Run: headless pygame with SDL's dummy video driver; simulated clock (each Clock.tick advances the game by its frame time, no real sleeping); random seed 0; keys injected as events and as key.get_pressed() state; no mouse input.
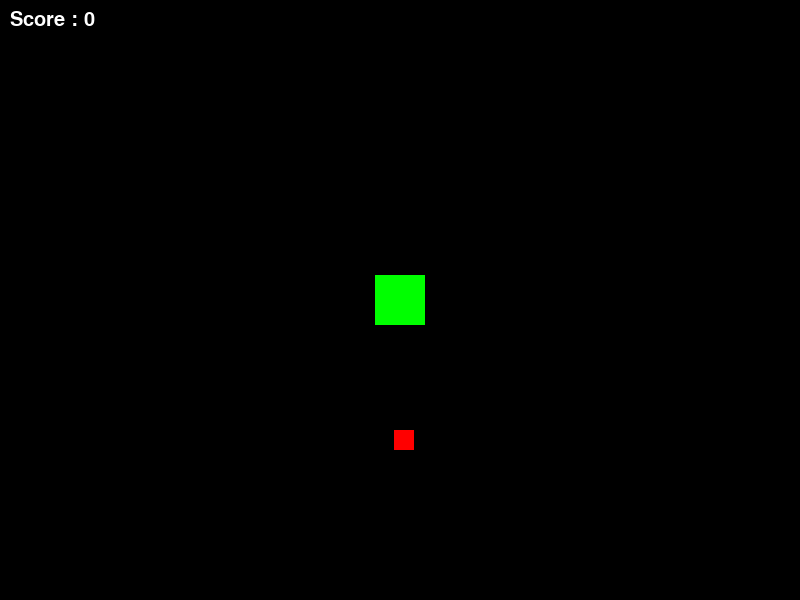
Frame 1 of 4 · flips 1–60 · no input
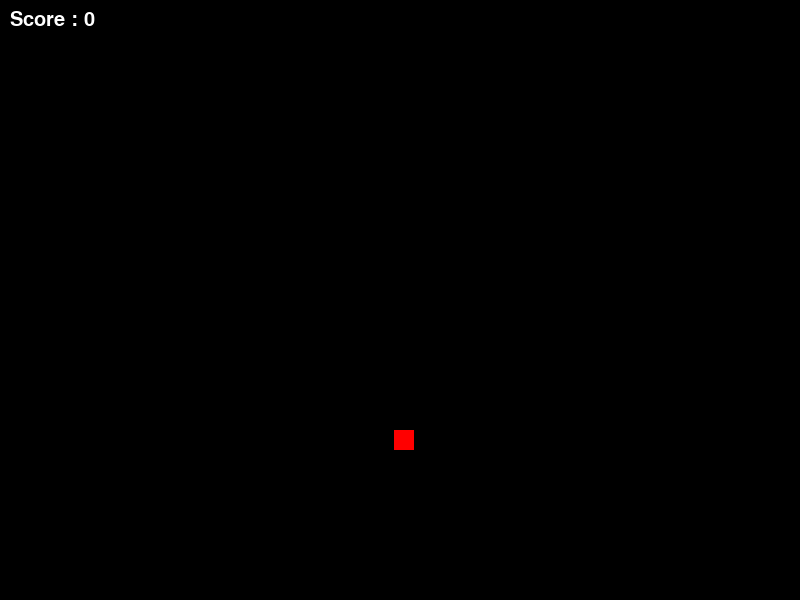
Frame 2 of 4 · flips 61–180 · tapped SPACE, RETURN · held RIGHT (→), D
Frame 3 of 4 · flips 181–300 · held DOWN (↓), S · screen unchanged from frame 2, image omitted
Frame 4 of 4 · flips 301–420 · held LEFT (←), A, UP (↑), W · screen unchanged from frame 3, image omitted

The pygame program that drew these frames:

import pygame
import sys
import random

pygame.init()

WIDTH = 800
HEIGHT = 600

screen = pygame.display.set_mode((WIDTH,HEIGHT))
pygame.display.set_caption('Snake Game')
clock = pygame.time.Clock()

# Snake
snake_x = 375
snake_y = 275
snake_size = 50
speed = 5

#Food
food_size = 20
food_x=random.randint(0,WIDTH-food_size)
food_y=random.randint(0,HEIGHT-food_size)

# score 
score = 0


runing = True

while runing:
    for event in pygame.event.get():
        if event.type == pygame.QUIT:
            runing = False
    # Keyvord input

    keys = pygame.key.get_pressed()
    if keys[pygame.K_LEFT]:
        snake_x-=speed
    elif keys[pygame.K_RIGHT]:
        snake_x+=speed
    elif keys[pygame.K_UP]:
        snake_y-=speed
    elif keys[pygame.K_DOWN]:
        snake_y+=speed  

    # draw
    screen.fill((0,0,0))
    snake_rect= pygame.Rect(snake_x, snake_y,snake_size, snake_size)
    pygame.draw.rect(screen,(0,255,0),snake_rect)

    food_rect = pygame.Rect(food_x, food_y,food_size, food_size)
    pygame.draw.rect(screen, (255,0,0), food_rect)
    if snake_rect.colliderect(food_rect):
        food_x = random.randint(0,WIDTH-food_size)
        food_y=random.randint(0,HEIGHT-food_size)
        speed+=1
        score += 1
        print("Yum Yum ")

    font = pygame.font.SysFont(None,30)
    score_txt = font.render("Score : " +str(score),True,(255,255,255))
    screen.blit(score_txt,(10,10))
    
    pygame.display.update()
    clock.tick(60)

pygame.quit()
sys.exit()
